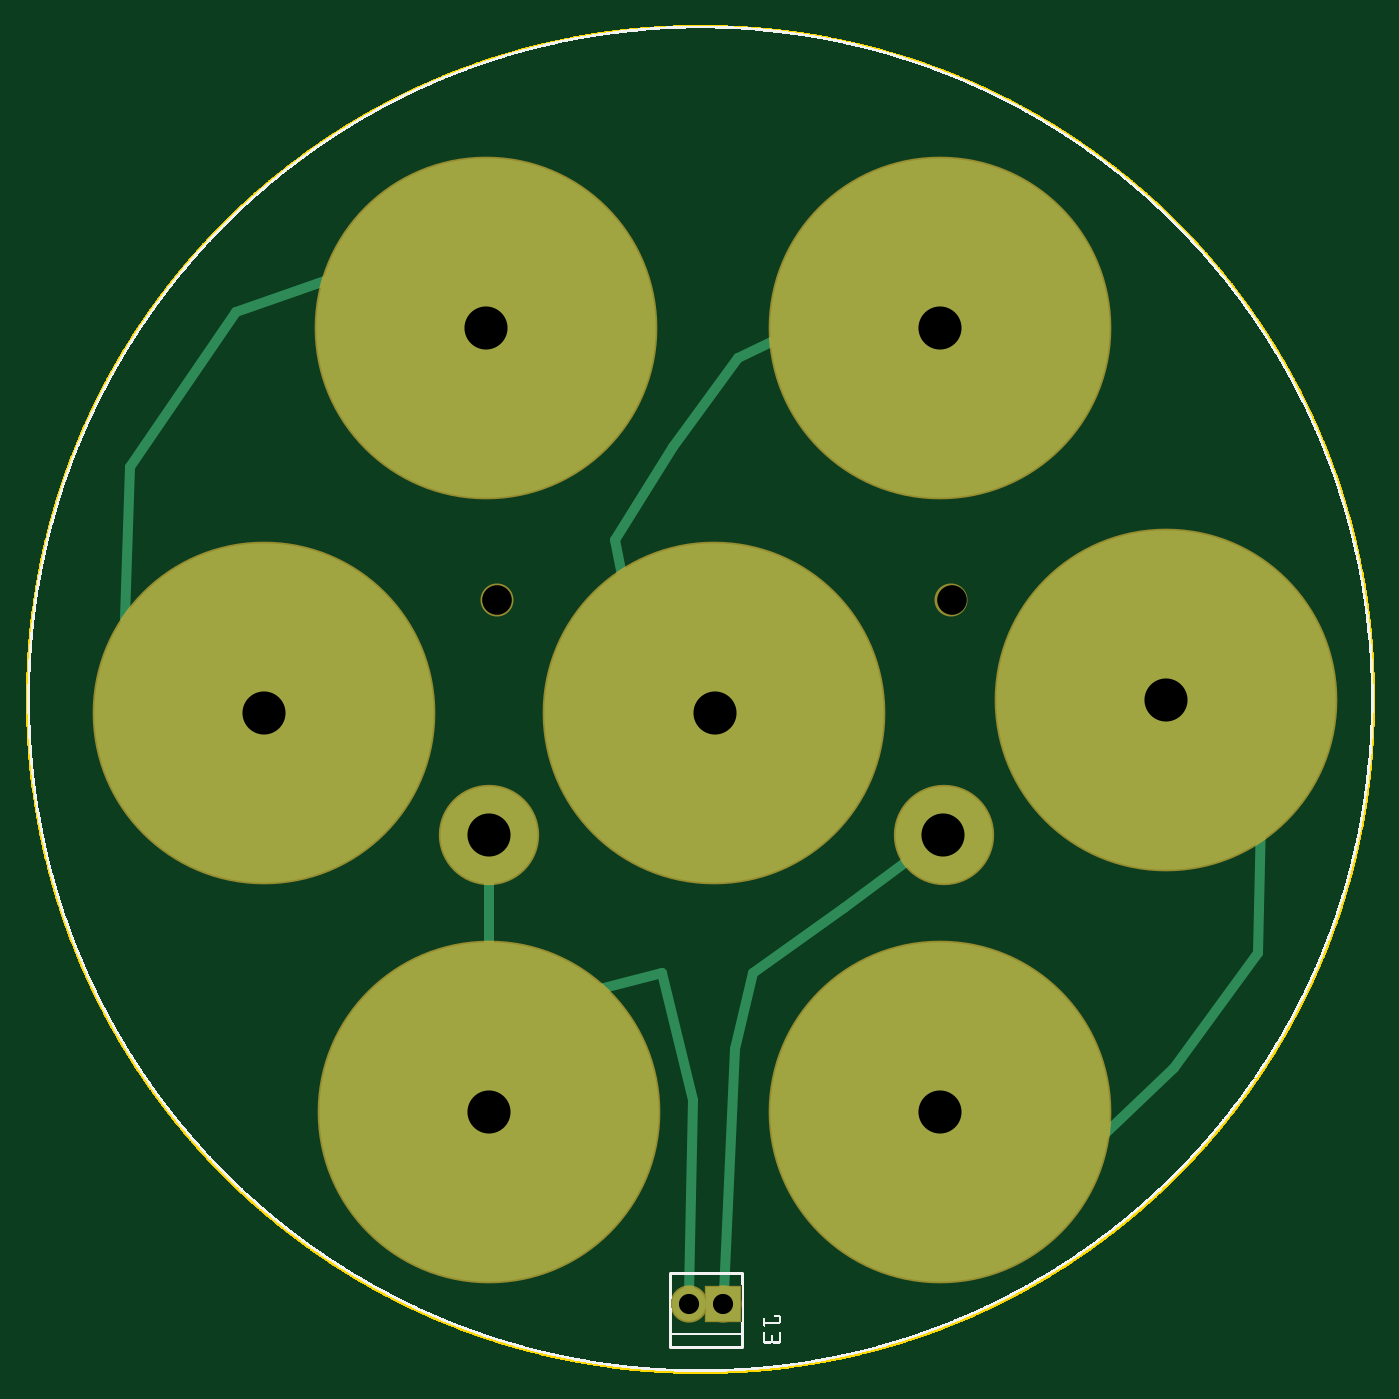
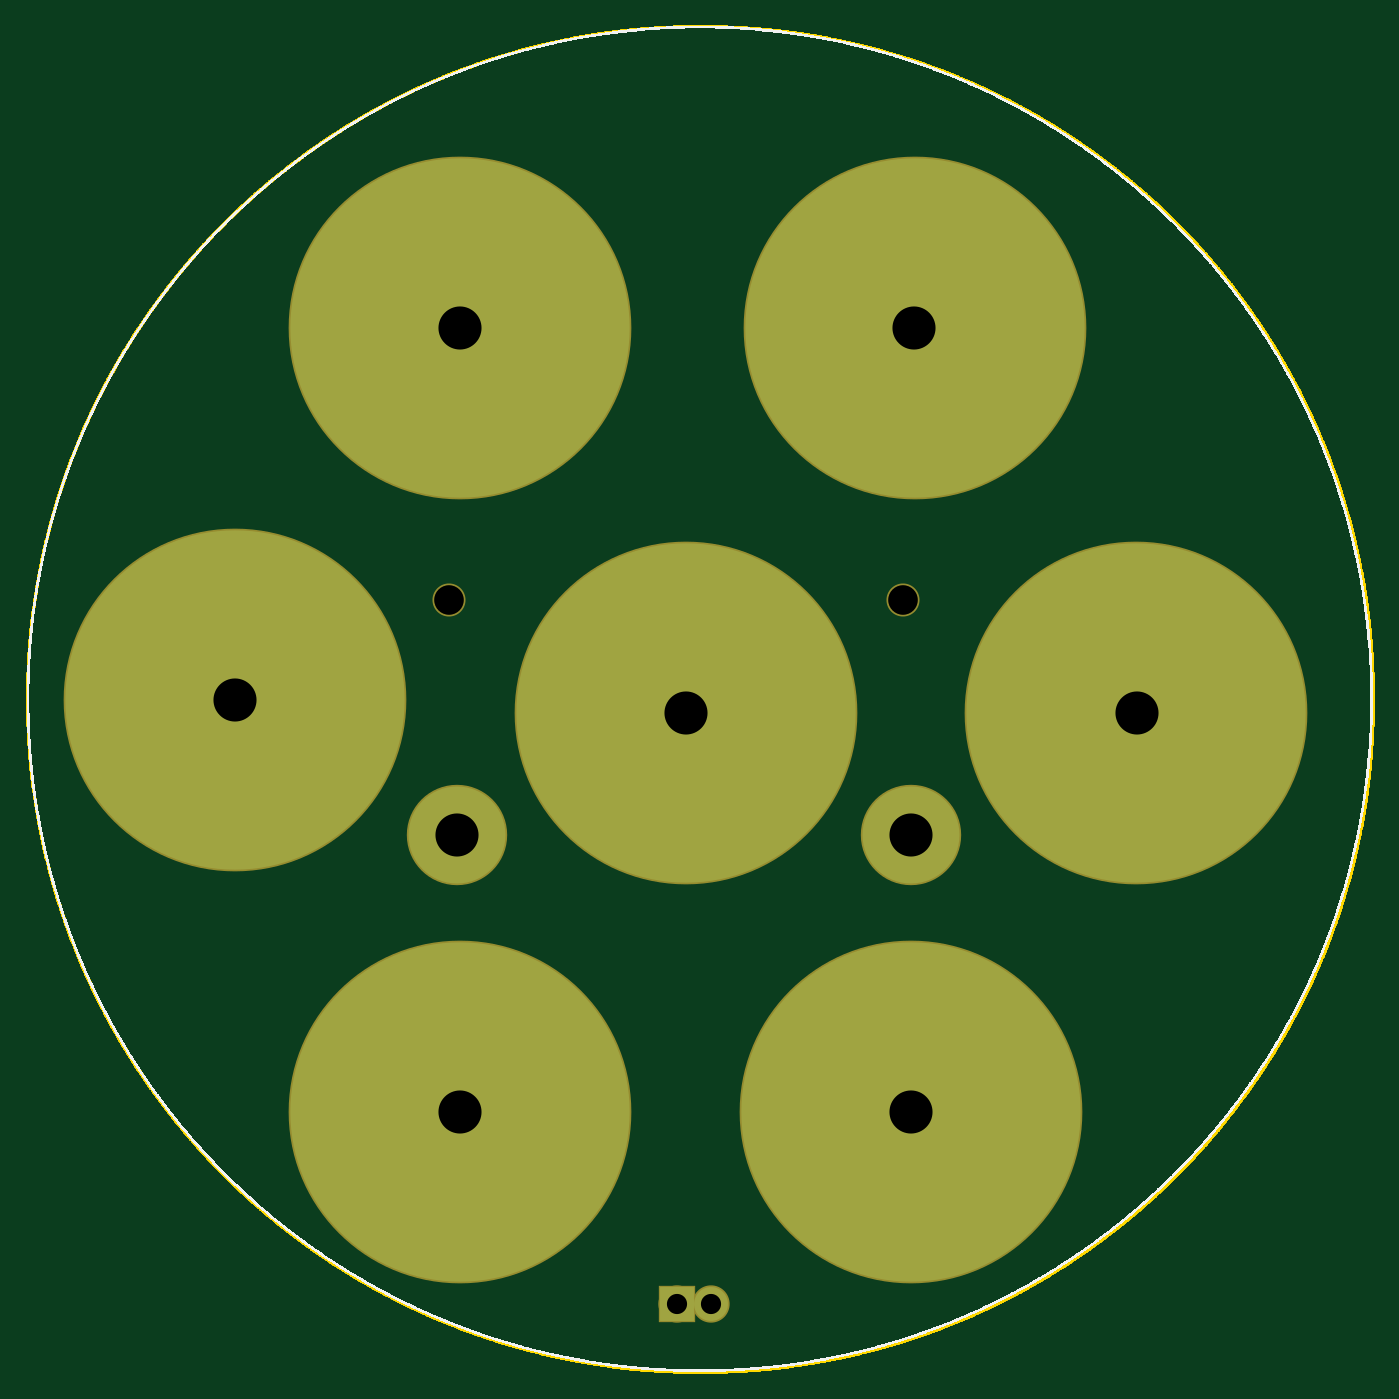
Circuit board: 8 layer files. Board 100.0 x 100.0 mm.
- outline: Battery_Bottom2_contour.gm1 (140308 bytes)
- bottom_copper: Battery_Bottom2_copperBottom.gbl (551 bytes)
- top_copper: Battery_Bottom2_copperTop.gtl (1502 bytes)
- drill: Battery_Bottom2_drill.txt (384 bytes)
- bottom_mask: Battery_Bottom2_maskBottom.gbs (617 bytes)
- top_mask: Battery_Bottom2_maskTop.gts (617 bytes)
- bottom_silk: Battery_Bottom2_silkBottom.gbo (237608 bytes)
- top_silk: Battery_Bottom2_silkTop.gto (254360 bytes)

=== outline: Battery_Bottom2_contour.gm1 (140308 bytes, source omitted) ===
=== bottom_copper: Battery_Bottom2_copperBottom.gbl ===
G04 MADE WITH FRITZING*
G04 WWW.FRITZING.ORG*
G04 DOUBLE SIDED*
G04 HOLES PLATED*
G04 CONTOUR ON CENTER OF CONTOUR VECTOR*
%ASAXBY*%
%FSLAX23Y23*%
%MOIN*%
%OFA0B0*%
%SFA1.0B1.0*%
%ADD10C,0.099055*%
%ADD11C,0.283464*%
%ADD12C,0.992127*%
%ADD13R,0.099055X0.099055*%
%LNCOPPER0*%
G90*
G70*
G54D10*
X2036Y201D03*
X1936Y201D03*
G54D11*
X2680Y1572D03*
X1351Y1572D03*
G54D12*
X2670Y3053D03*
X2010Y1927D03*
X692Y1927D03*
X3329Y1966D03*
X1341Y3053D03*
X1351Y761D03*
X2670Y761D03*
G54D13*
X2036Y201D03*
G04 End of Copper0*
M02*
=== top_copper: Battery_Bottom2_copperTop.gtl ===
G04 MADE WITH FRITZING*
G04 WWW.FRITZING.ORG*
G04 DOUBLE SIDED*
G04 HOLES PLATED*
G04 CONTOUR ON CENTER OF CONTOUR VECTOR*
%ASAXBY*%
%FSLAX23Y23*%
%MOIN*%
%OFA0B0*%
%SFA1.0B1.0*%
%ADD10C,0.099055*%
%ADD11C,0.283464*%
%ADD12C,0.992127*%
%ADD13R,0.099055X0.099055*%
%ADD14C,0.030000*%
%LNCOPPER1*%
G90*
G70*
G54D10*
X2036Y201D03*
X1936Y201D03*
G54D11*
X2680Y1572D03*
X1351Y1572D03*
G54D12*
X2670Y3053D03*
X2010Y1927D03*
X692Y1927D03*
X3329Y1966D03*
X1341Y3053D03*
X1351Y761D03*
X2670Y761D03*
G54D13*
X2036Y201D03*
G54D14*
X1282Y3074D02*
X913Y3205D01*
D02*
X287Y2207D02*
X640Y1962D01*
D02*
X302Y2647D02*
X287Y2207D01*
D02*
X610Y3099D02*
X302Y2647D01*
D02*
X913Y3205D02*
X610Y3099D01*
D02*
X3354Y891D02*
X3598Y1225D01*
D02*
X3099Y647D02*
X3354Y891D01*
D02*
X2731Y745D02*
X3099Y647D01*
D02*
X3609Y1618D02*
X3369Y1917D01*
D02*
X3598Y1225D02*
X3609Y1618D01*
D02*
X1889Y2706D02*
X1719Y2435D01*
D02*
X2080Y2966D02*
X1889Y2706D01*
D02*
X2309Y3077D02*
X2080Y2966D01*
D02*
X1778Y2138D02*
X1964Y1969D01*
D02*
X2607Y3057D02*
X2309Y3077D01*
D02*
X1719Y2435D02*
X1778Y2138D01*
D02*
X1937Y231D02*
X1948Y795D01*
D02*
X1857Y1167D02*
X1560Y1092D01*
D02*
X1948Y795D02*
X1857Y1167D01*
D02*
X1560Y1092D02*
X1385Y814D01*
D02*
X2038Y231D02*
X2070Y944D01*
D02*
X2388Y1358D02*
X2629Y1535D01*
D02*
X2123Y1167D02*
X2388Y1358D01*
D02*
X2070Y944D02*
X2123Y1167D01*
D02*
X1351Y1509D02*
X1351Y824D01*
G04 End of Copper1*
M02*
=== drill: Battery_Bottom2_drill.txt ===
; NON-PLATED HOLES START AT T1
; THROUGH (PLATED) HOLES START AT T100
M48
INCH
T1C0.086614
T100C0.059055
T101C0.125985
T102C0.125984
%
T1
X027033Y022572
X013745Y022572
T100
X020362Y002011
X019362Y002011
T101
X026698Y007612
X013509Y007612
X006915Y019265
X033293Y019659
X020104Y019265
X013411Y030525
X026698Y030525
T102
X026796Y015722
X013509Y015722
T00
M30

=== bottom_mask: Battery_Bottom2_maskBottom.gbs ===
G04 MADE WITH FRITZING*
G04 WWW.FRITZING.ORG*
G04 DOUBLE SIDED*
G04 HOLES PLATED*
G04 CONTOUR ON CENTER OF CONTOUR VECTOR*
%ASAXBY*%
%FSLAX23Y23*%
%MOIN*%
%OFA0B0*%
%SFA1.0B1.0*%
%ADD10C,0.109055*%
%ADD11C,0.293464*%
%ADD12C,1.002127*%
%ADD13C,0.096614*%
%ADD14R,0.109055X0.109055*%
%LNMASK0*%
G90*
G70*
G54D10*
X2036Y201D03*
X1936Y201D03*
G54D11*
X2680Y1572D03*
X1351Y1572D03*
G54D12*
X2670Y3053D03*
G54D13*
X1375Y2257D03*
X2703Y2257D03*
G54D12*
X2010Y1927D03*
X692Y1927D03*
X3329Y1966D03*
X1341Y3053D03*
X1351Y761D03*
X2670Y761D03*
G54D14*
X2036Y201D03*
G04 End of Mask0*
M02*
=== top_mask: Battery_Bottom2_maskTop.gts ===
G04 MADE WITH FRITZING*
G04 WWW.FRITZING.ORG*
G04 DOUBLE SIDED*
G04 HOLES PLATED*
G04 CONTOUR ON CENTER OF CONTOUR VECTOR*
%ASAXBY*%
%FSLAX23Y23*%
%MOIN*%
%OFA0B0*%
%SFA1.0B1.0*%
%ADD10C,0.109055*%
%ADD11C,0.293464*%
%ADD12C,1.002127*%
%ADD13C,0.096614*%
%ADD14R,0.109055X0.109055*%
%LNMASK1*%
G90*
G70*
G54D10*
X2036Y201D03*
X1936Y201D03*
G54D11*
X2680Y1572D03*
X1351Y1572D03*
G54D12*
X2670Y3053D03*
G54D13*
X1375Y2257D03*
X2703Y2257D03*
G54D12*
X2010Y1927D03*
X692Y1927D03*
X3329Y1966D03*
X1341Y3053D03*
X1351Y761D03*
X2670Y761D03*
G54D14*
X2036Y201D03*
G04 End of Mask1*
M02*
=== bottom_silk: Battery_Bottom2_silkBottom.gbo (237608 bytes, source omitted) ===
=== top_silk: Battery_Bottom2_silkTop.gto (254360 bytes, source omitted) ===
